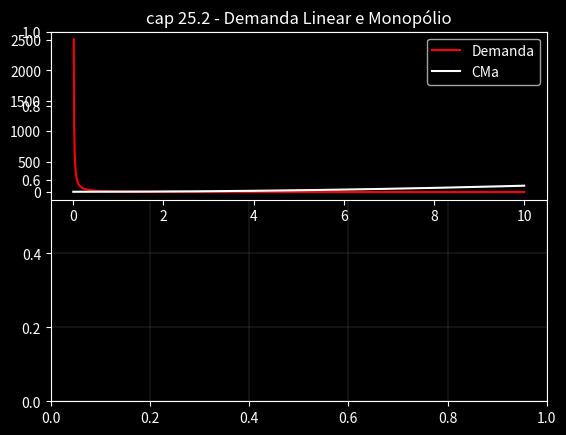

Write Python code to recreate this figure. (Note: this script raises an exception after producing the figure.)
### Universidade do Estado do Amazonas - UEA (Microeconomia II)
## Modelo de Otimização da Receita do Monopólio com uma Demanda com Elasticidade Constante
# Varian página 634

# Modulos usados
import pandas as pd
import numpy as np
import matplotlib as mpl
import matplotlib.pyplot as plt

from math import inf

pd.options.mode.chained_assignment = None  # default='warn'

plt.style.use('dark_background')

# Sistema de Equações:
# Curva de Demanda Inversa com Elasticidade Constante -> p(y) = k * y^alpha
# Função Receita -> r(y) = p(y)y = y^(1+alpha) * k
# Função Receita Marginal -> RM(y) = (1 + alpha) * y^alpha * k
# Função Custo Total -> c(y) = CF + 5*CV*y + (CV*y^3)/3
# Função Custo Marginal -> CMa(y) = CV

# Constantes usadas nas equações:
alpha = -1.2 # elasticidade
k = 10
CF = 1 # custo fixo
CV = 1 # custo variavel

pn = 10
p0 = (pn/k)**(1/alpha)

# Modelo
y = np.linspace(0,pn,1000)

dem_ces = k * (y**alpha)
receita = dem_ces*y
rec_marg = (1 + alpha) * (y**alpha) * k
custo_total = CF + 5*CV*y + (CV*y**3)/3
custo_medio = custo_total / y
custo_marginal = 5*CV + CV*y**2
lucro = receita - custo_total

phi = 1 / (1 - abs(alpha))
oferta = phi * custo_marginal

dataframe = pd.DataFrame()
dataframe['quant'] = y
dataframe['dem_ces'] = dem_ces
dataframe['receita'] = receita
dataframe['rec_marg'] = rec_marg
dataframe['custo_total'] = custo_total
dataframe['custo_medio'] = custo_medio
dataframe['custo_marginal'] = custo_marginal
dataframe['lucro'] = lucro

# Gerando o gráfico
fig = plt.figure(dpi=120)
ax = plt.axes()
ax.grid(color='gray',linewidth=.2)

plt.subplot(2,1,1) # rows, columns, panel number

plt.title('cap 25.2 - Demanda Linear e Monopólio')

plt.plot(dataframe['quant'], dataframe['dem_ces'],'-',color='red', label='Demanda')
#plt.plot(dataframe['quant'], dataframe['rec_marg'],'-',color='blue', label='Receita Marginal')
#plt.plot(dataframe['quant'], dataframe['custo_medio'],'-',color='green', label='Custo Medio')
plt.plot(dataframe['quant'], dataframe['custo_marginal'],'-',color='white', label='CMa')
#plt.plot(dataframe['quant'], dataframe['oferta'],'-',color='yellow', label='Oferta Monopolista') # oferta do monopolista
plt.legend(loc='upper right')
plt.ylim(0,max(dataframe['dem_ces']))
plt.xlim(0,max(y))

plt.subplot(2,1,2) # rows, columns, panel number
plt.plot(dataframe['quant'], dataframe['lucro'],'--',color='white', label='Lucro')
plt.plot(dataframe['quant'], dataframe['custo_total'],'--',color='blue', label='Custo Total')
plt.plot(dataframe['quant'], dataframe['receita'],'--',color='red', label='Receita')
plt.legend(loc='upper right')
plt.ylim(0,max(dataframe['receita'].iloc[1:dataframe.shape[0]]))
plt.xlim(0,max(y))

plt.show()
